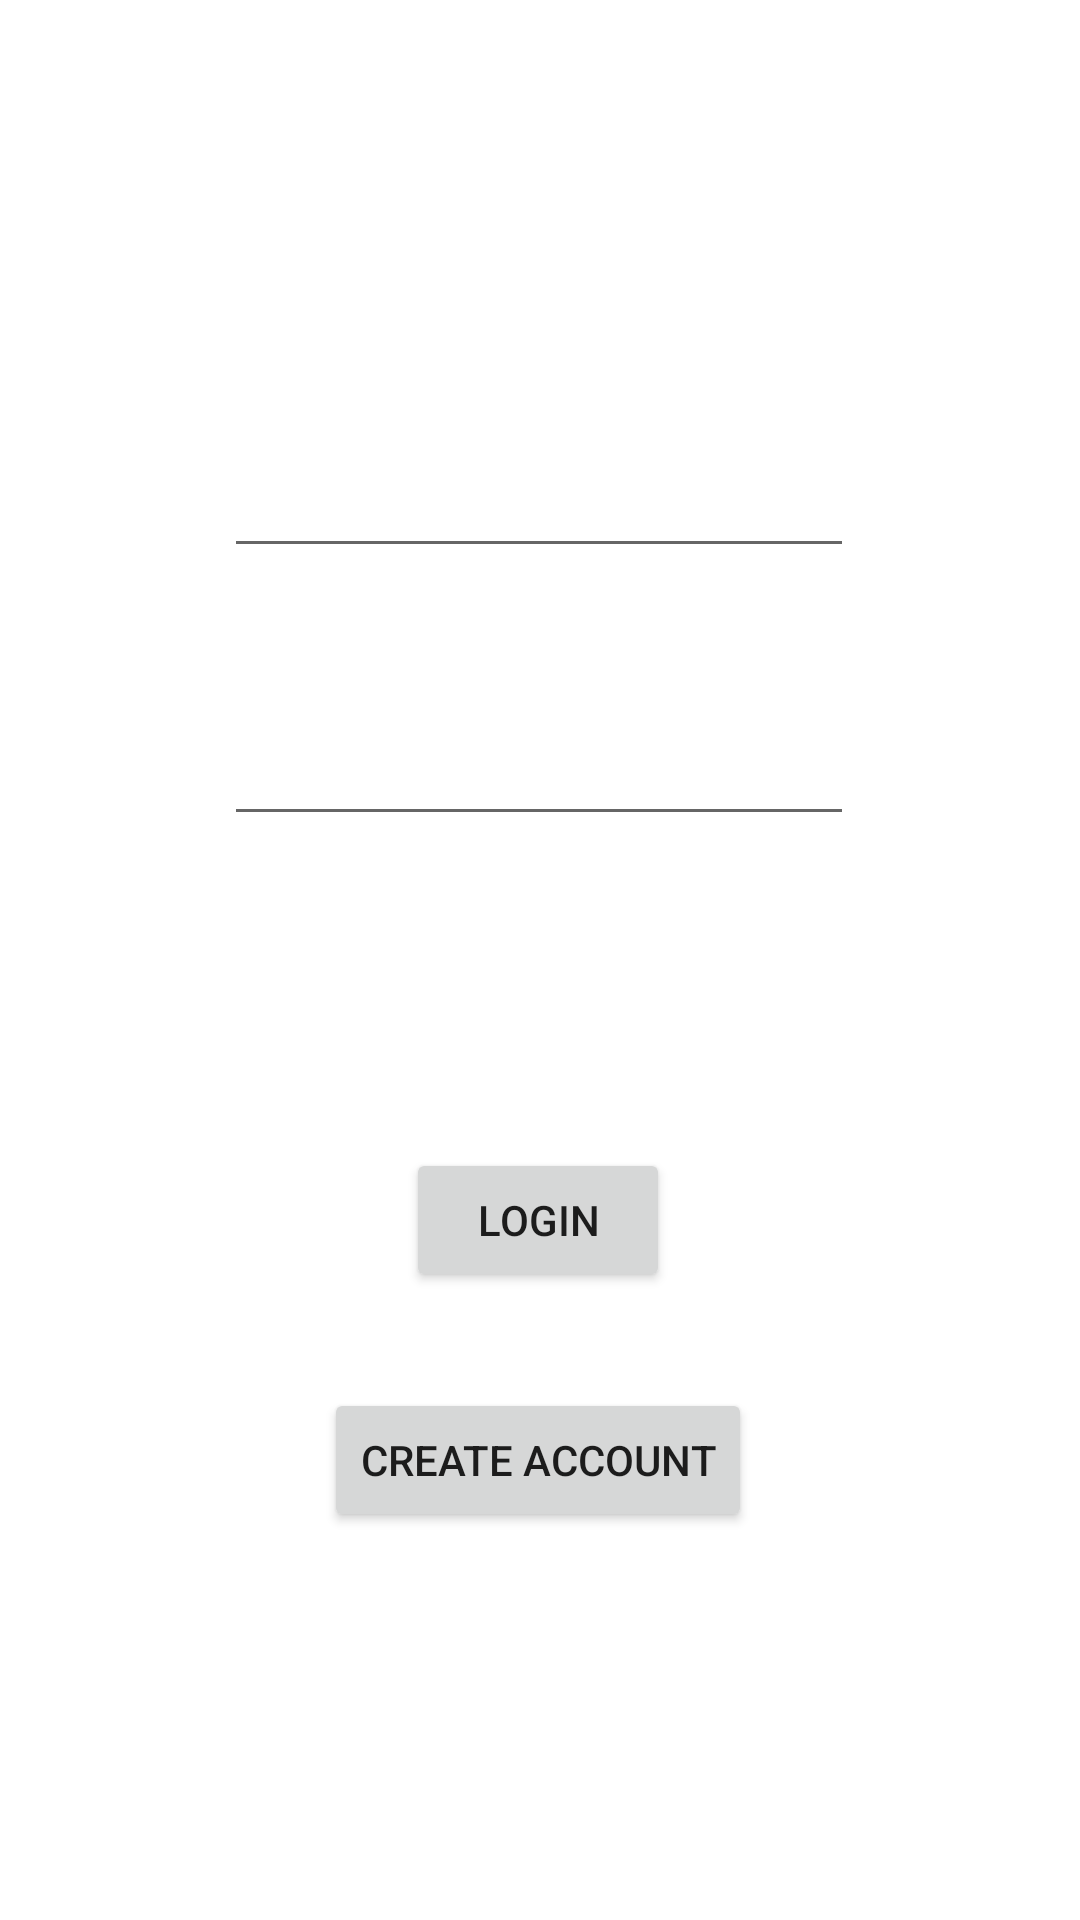

Reconstruct the res/layout file that produces this screen, plus the resources it refers to.
<!-- AndroidManifest.xml: application theme Theme.RateIt -->
<!-- res/layout/activity_login.xml -->
<?xml version="1.0" encoding="utf-8"?>
<androidx.constraintlayout.widget.ConstraintLayout xmlns:android="http://schemas.android.com/apk/res/android"
    xmlns:app="http://schemas.android.com/apk/res-auto"
    xmlns:tools="http://schemas.android.com/tools"
    android:layout_width="match_parent"
    android:layout_height="match_parent"
    tools:context=".LoginActivity">

    <Button
        android:id="@+id/buttonLoginAccountLogin"
        android:layout_width="wrap_content"
        android:layout_height="wrap_content"
        android:layout_marginTop="104dp"
        android:onClick="OnLoginClicked"
        android:text="Login"
        app:layout_constraintEnd_toEndOf="parent"
        app:layout_constraintHorizontal_bias="0.498"
        app:layout_constraintStart_toStartOf="parent"
        app:layout_constraintTop_toBottomOf="@+id/editTextPasswordLogin" />

    <Button
        android:id="@+id/buttonCreateAccountLogin"
        android:layout_width="wrap_content"
        android:layout_height="wrap_content"
        android:layout_marginTop="32dp"
        android:text="Create Account"
        app:layout_constraintEnd_toEndOf="parent"
        app:layout_constraintHorizontal_bias="0.497"
        app:layout_constraintStart_toStartOf="parent"
        app:layout_constraintTop_toBottomOf="@+id/buttonLoginAccountLogin" />

    <EditText
        android:id="@+id/editTextPasswordLogin"
        android:layout_width="wrap_content"
        android:layout_height="wrap_content"
        android:layout_marginTop="48dp"
        android:ems="10"
        android:inputType="textPassword"
        app:layout_constraintEnd_toEndOf="parent"
        app:layout_constraintHorizontal_bias="0.497"
        app:layout_constraintStart_toStartOf="parent"
        app:layout_constraintTop_toBottomOf="@+id/editTextUsernameLogin" />

    <EditText
        android:id="@+id/editTextUsernameLogin"
        android:layout_width="wrap_content"
        android:layout_height="wrap_content"
        android:layout_marginTop="148dp"
        android:ems="10"
        android:inputType="textEmailAddress"
        app:layout_constraintEnd_toEndOf="parent"
        app:layout_constraintHorizontal_bias="0.497"
        app:layout_constraintStart_toStartOf="parent"
        app:layout_constraintTop_toTopOf="parent" />

</androidx.constraintlayout.widget.ConstraintLayout>
<!-- resources referenced by this layout -->
<resources>
  <style name="Theme.RateIt" parent="Theme.MaterialComponents.DayNight.DarkActionBar">
          
          <item name="colorPrimary">@color/purple_500</item>
          <item name="colorPrimaryVariant">@color/purple_700</item>
          <item name="colorOnPrimary">@color/white</item>
          
          <item name="colorSecondary">@color/teal_200</item>
          <item name="colorSecondaryVariant">@color/teal_700</item>
          <item name="colorOnSecondary">@color/black</item>
          
          <item name="android:statusBarColor" tools:targetApi="l">?attr/colorPrimaryVariant</item>
          
      </style>
  <!-- not gathered from this repository: default colours our renderer supplied (Android Studio template values) -->
  <color name="purple_500">#FF6200EE</color>
  <color name="purple_700">#FF3700B3</color>
  <color name="teal_200">#FF03DAC5</color>
  <color name="teal_700">#FF018786</color>
  <color name="black">#FF000000</color>
  <color name="white">#FFFFFFFF</color>
</resources>
